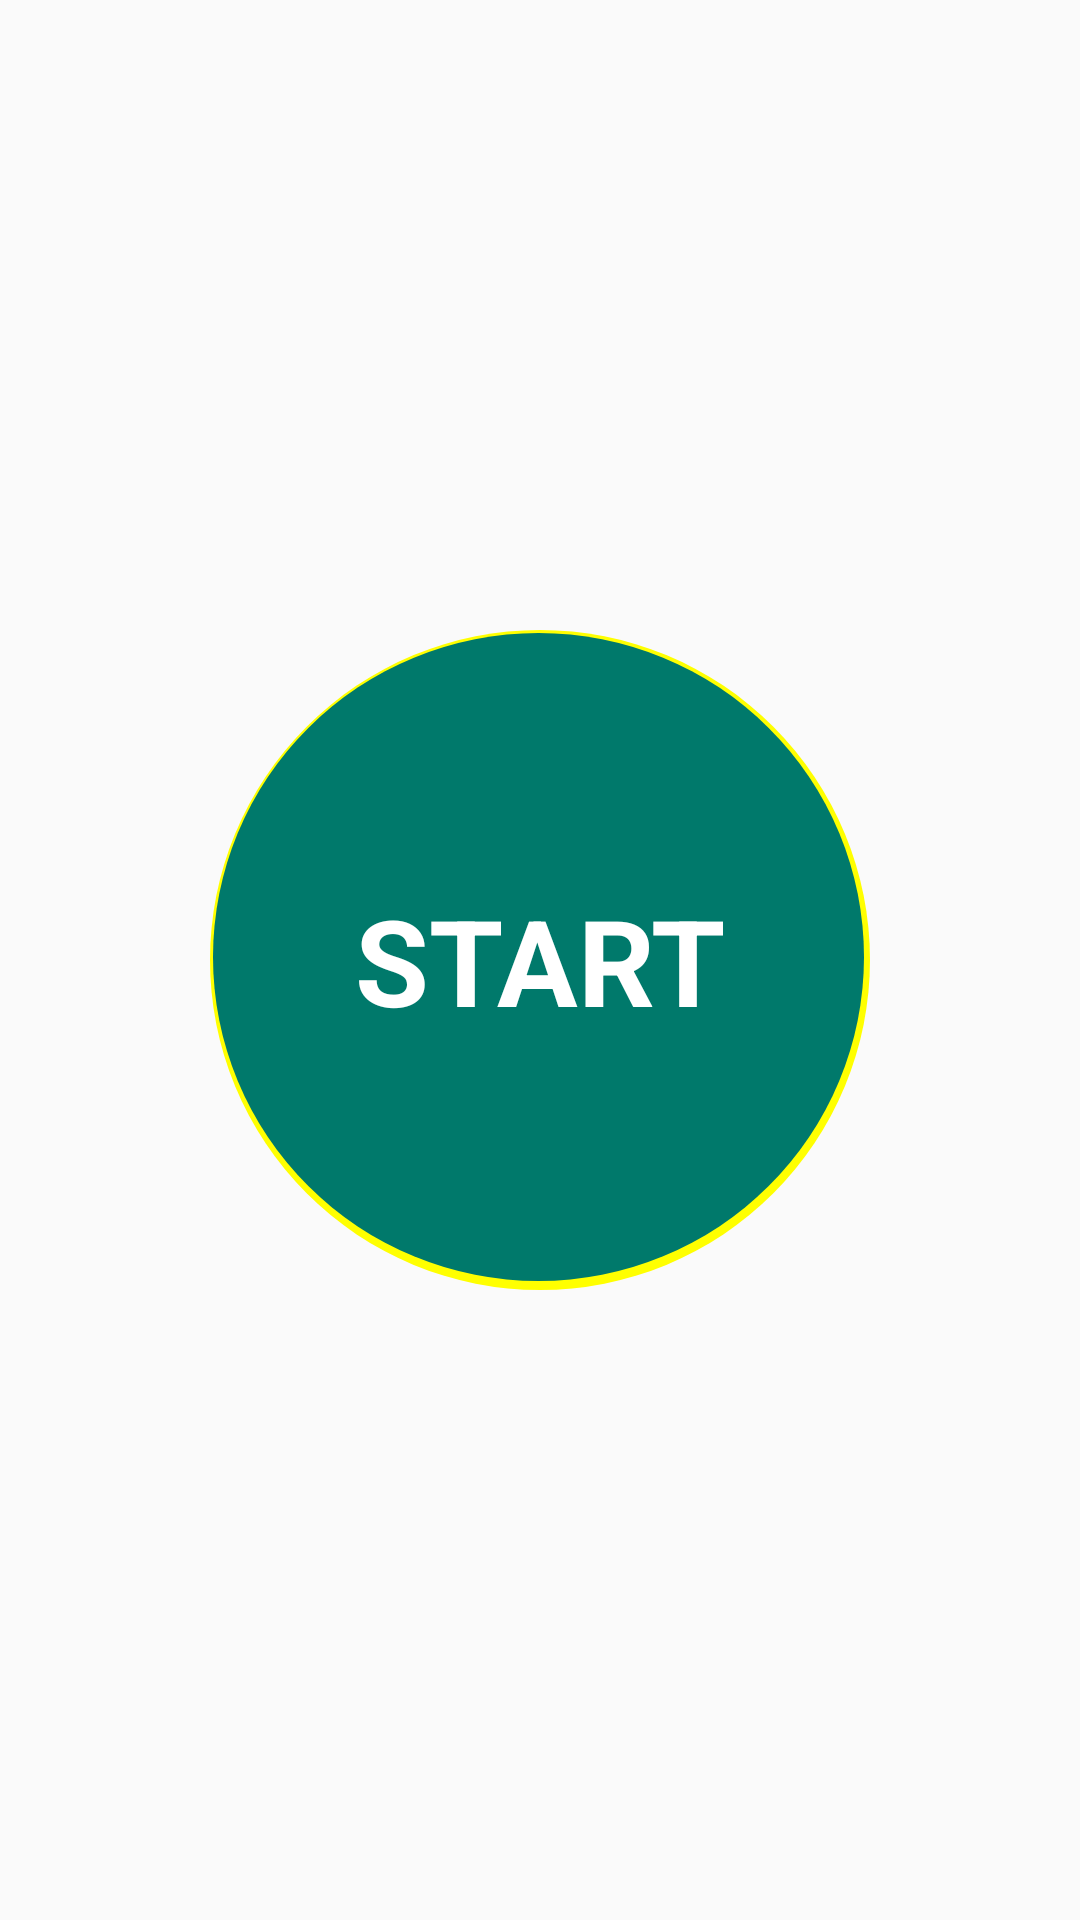

Produce the Android XML layout that renders to this screen, including the resource entries it uses.
<!-- AndroidManifest.xml: application theme AppTheme.NoActionBar -->
<!-- res/layout/fragment_fit.xml -->
<?xml version="1.0" encoding="utf-8"?>
<androidx.constraintlayout.widget.ConstraintLayout
    xmlns:android="http://schemas.android.com/apk/res/android"
    xmlns:app="http://schemas.android.com/apk/res-auto"
    xmlns:tools="http://schemas.android.com/tools"
    android:layout_width="match_parent"
    android:layout_height="match_parent"
    tools:context=".FitFragment">


    <TextView
        android:id="@+id/fitFragment_start"
        android:layout_width="220dp"
        android:layout_height="220dp"
        android:background="@drawable/ic_start_fit"
        app:layout_constraintBottom_toBottomOf="parent"
        app:layout_constraintEnd_toEndOf="parent"
        app:layout_constraintStart_toStartOf="parent"
        app:layout_constraintTop_toTopOf="parent"
        android:text="@string/firFragment_start"
        android:textColor="@color/white"
        android:textStyle="bold"
        android:gravity="center"
        android:textSize="40sp" />

</androidx.constraintlayout.widget.ConstraintLayout>
<!-- resources referenced by this layout -->
<resources>
  <color name="white">#FFFFFFFF</color>
  <!-- drawable ic_start_fit (drawable) -->
  <?xml version="1.0" encoding="utf-8"?>
  <layer-list
      xmlns:android="http://schemas.android.com/apk/res/android">
      <item>
          <shape android:shape="oval">
              <solid android:color="#FFFF00"/>
              <corners android:radius="2dp" />
              <size android:width="100dp" android:height="90dp"/>
          </shape>
      </item>
  
      <item
          android:left="1dp"
          android:right="2dp"
          android:top="1dp"
          android:bottom="3dp">
  
          <shape android:shape="oval">
              <solid android:color="#00796b"/>
              <corners android:radius="1dp" />
              <size android:width="100dp" android:height="90dp"/>
          </shape>
      </item>
  </layer-list>
  <string name="firFragment_start">START</string>
  <style name="AppTheme.NoActionBar">
          <item name="windowActionBar">false</item>
          <item name="windowNoTitle">true</item>
      </style>
</resources>
